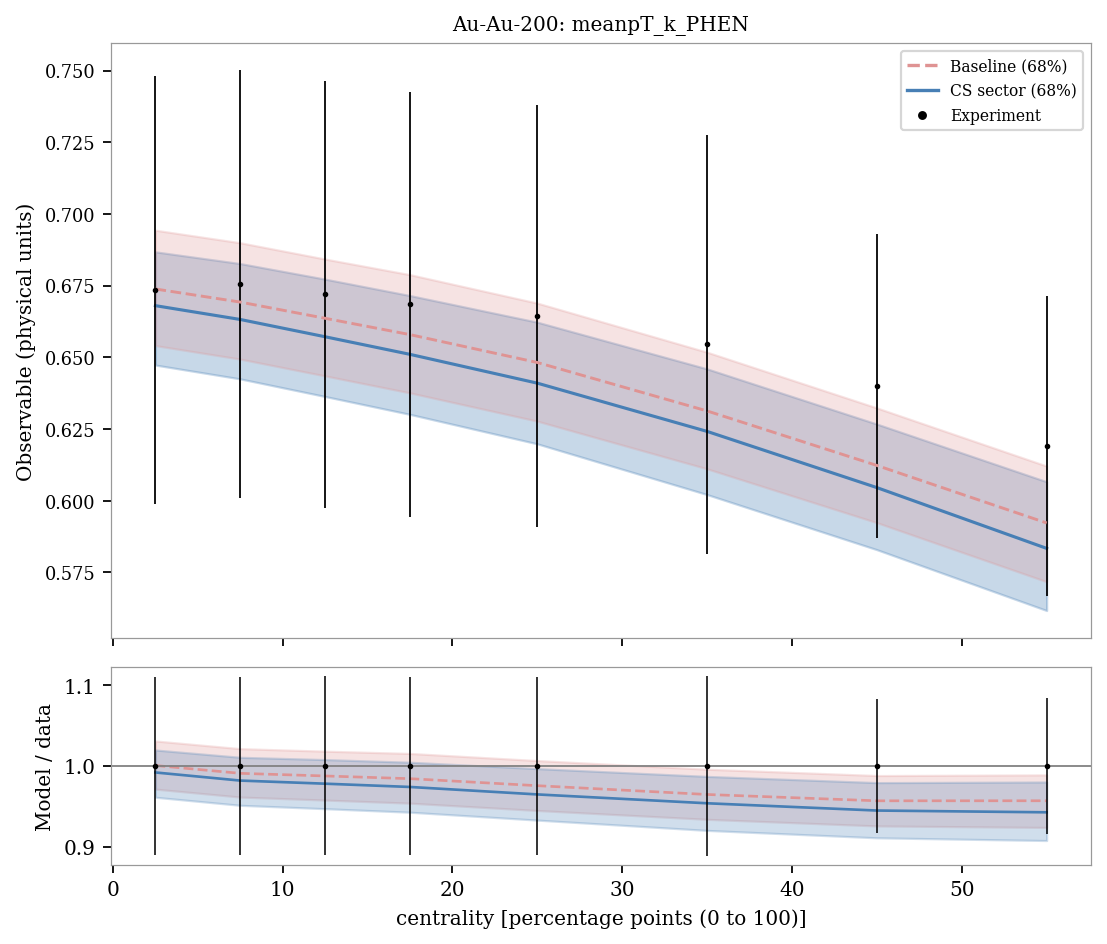

Values plotted in this chart, from the file beside it:
system, observable, bin_index, bin_low, bin_high, center, experiment, experimental_std, baseline_q05, sector_q05, baseline_q16, sector_q16, baseline_median, sector_median, baseline_q84, sector_q84, baseline_q95, sector_q95, baseline_median_over_data, sector_median_over_data
Au-Au-200, meanpT_k_PHEN, 0, 0.0, 5.0, 2.5, 0.6735, 0.07453, 0.6418, 0.6359, 0.6541, 0.6473, 0.6738, 0.668, 0.6943, 0.6868, 0.709, 0.701, 1, 0.9919
Au-Au-200, meanpT_k_PHEN, 1, 5.0, 10.0, 7.5, 0.6755, 0.07453, 0.6367, 0.6313, 0.6494, 0.6425, 0.6693, 0.6632, 0.6899, 0.6827, 0.7048, 0.6962, 0.9908, 0.9818
Au-Au-200, meanpT_k_PHEN, 2, 10.0, 15.0, 12.5, 0.672, 0.07453, 0.631, 0.6253, 0.6435, 0.6363, 0.6636, 0.6572, 0.6843, 0.6773, 0.6993, 0.6906, 0.9875, 0.9779
Au-Au-200, meanpT_k_PHEN, 3, 15.0, 20.0, 17.5, 0.6685, 0.07404, 0.6243, 0.6187, 0.6376, 0.6301, 0.6579, 0.651, 0.6788, 0.6715, 0.6938, 0.6856, 0.9842, 0.9739
Au-Au-200, meanpT_k_PHEN, 4, 20.0, 30.0, 25.0, 0.6645, 0.07355, 0.6139, 0.6085, 0.6277, 0.6198, 0.6482, 0.641, 0.6689, 0.6622, 0.6833, 0.6761, 0.9755, 0.9646
Au-Au-200, meanpT_k_PHEN, 5, 30.0, 40.0, 35.0, 0.6545, 0.07307, 0.5972, 0.5911, 0.6111, 0.6021, 0.6313, 0.6242, 0.6518, 0.646, 0.6663, 0.6599, 0.9645, 0.9536
Au-Au-200, meanpT_k_PHEN, 6, 40.0, 50.0, 45.0, 0.64, 0.05317, 0.5782, 0.572, 0.5923, 0.5829, 0.6123, 0.6046, 0.6323, 0.6267, 0.6473, 0.6414, 0.9567, 0.9446
Au-Au-200, meanpT_k_PHEN, 7, 50.0, 60.0, 55.0, 0.619, 0.05221, 0.5574, 0.5504, 0.5717, 0.5617, 0.5922, 0.5834, 0.6121, 0.6066, 0.6268, 0.6217, 0.9568, 0.9424
